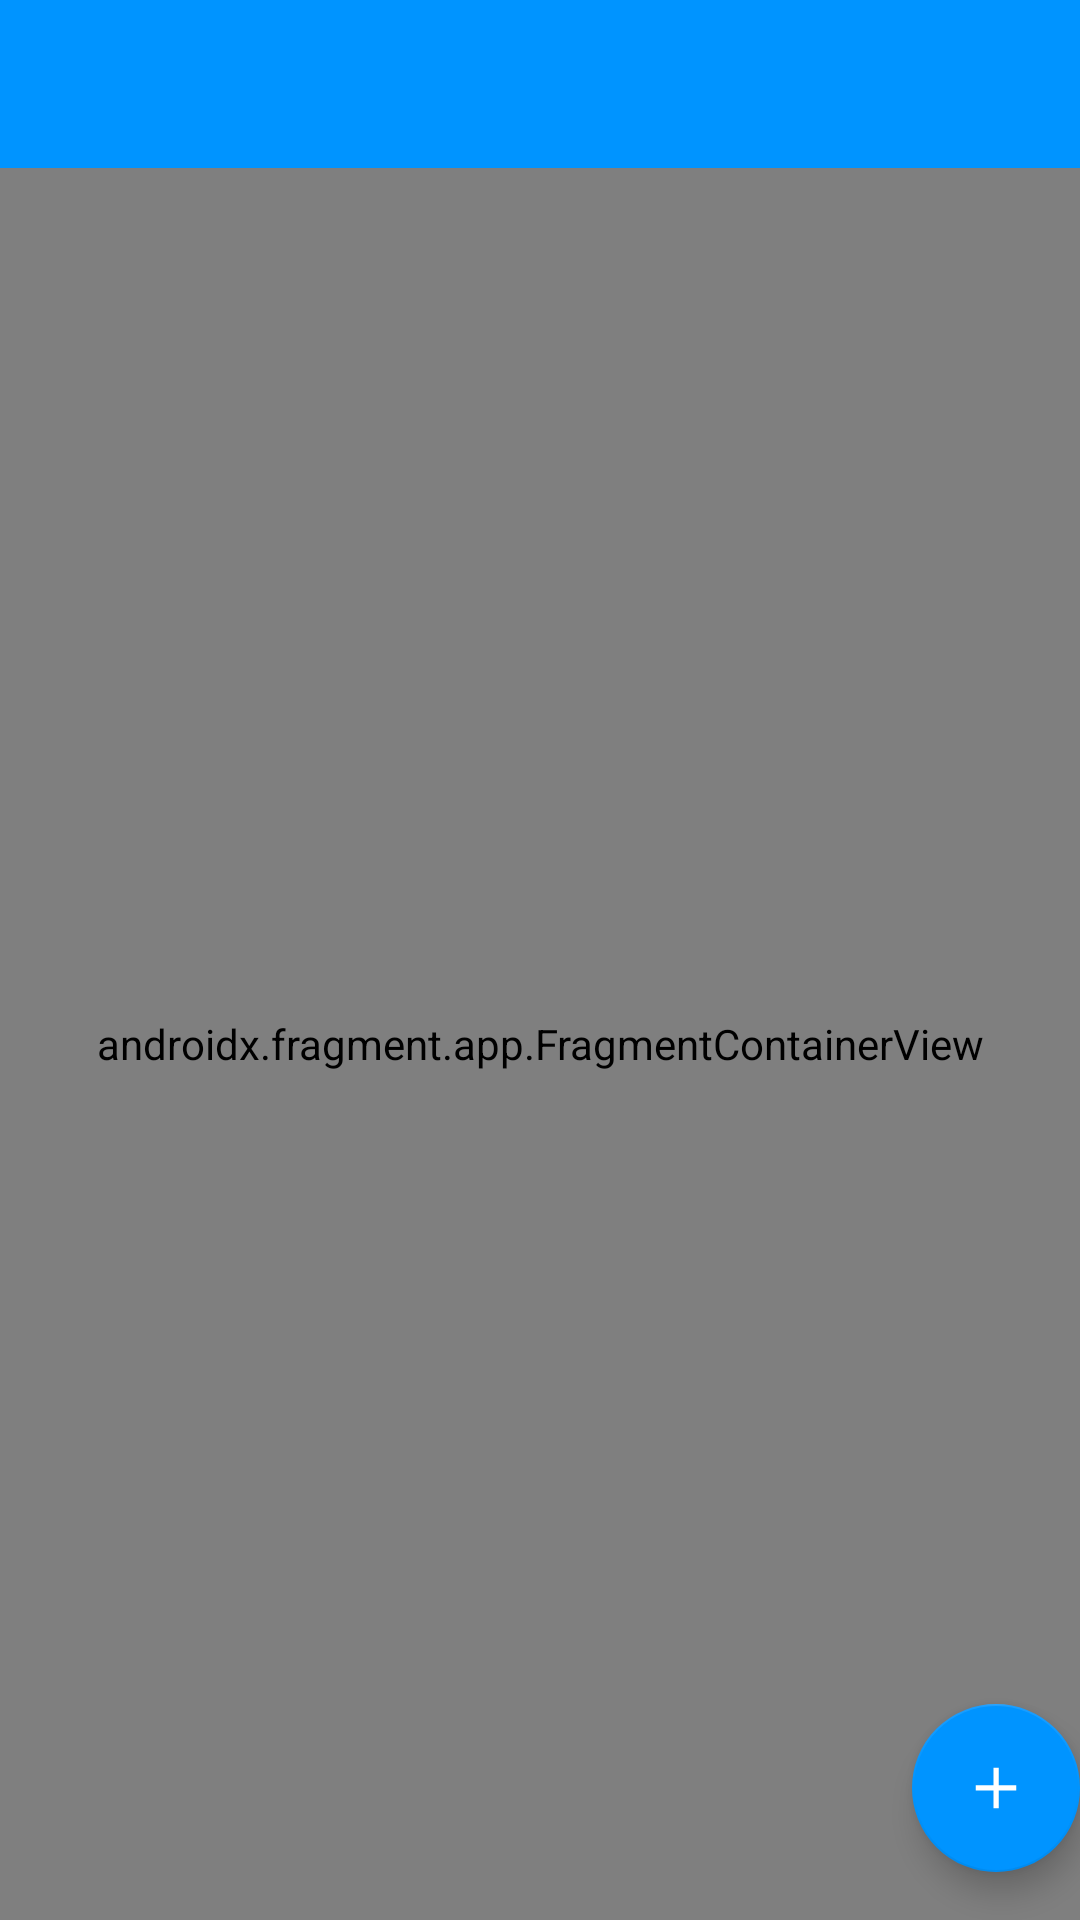

Here is an Android app screen rendered from its layout file. Give the layout XML and the strings, colors and styles it references.
<!-- AndroidManifest.xml: application theme Theme.AdminObr -->
<!-- res/layout/app_bar_main.xml -->
<?xml version="1.0" encoding="utf-8"?>
<androidx.coordinatorlayout.widget.CoordinatorLayout
    xmlns:android="http://schemas.android.com/apk/res/android"
    xmlns:app="http://schemas.android.com/apk/res-auto"
    xmlns:tools="http://schemas.android.com/tools"
    android:layout_width="match_parent"
    android:layout_height="match_parent"
    tools:context=".MainActivity">

    <com.google.android.material.appbar.AppBarLayout
        android:layout_width="match_parent"
        android:layout_height="wrap_content"
        app:elevation="0dp"
        android:theme="@style/Theme.AdminObr.AppBarOverlay">

        <androidx.appcompat.widget.Toolbar
            android:id="@+id/toolbar"
            android:layout_width="match_parent"
            android:layout_height="?attr/actionBarSize"
            android:background="?attr/colorPrimary"
            app:popupTheme="@style/Theme.AdminObr.PopupOverlay" />

    </com.google.android.material.appbar.AppBarLayout>

    <include layout="@layout/content_main" />

    <com.google.android.material.floatingactionbutton.FloatingActionButton
        android:id="@+id/fab"
        android:layout_width="wrap_content"
        android:layout_height="wrap_content"
        android:layout_gravity="bottom|end"
        android:layout_marginEnd="@dimen/fab_margin"
        android:layout_marginBottom="16dp"
        android:contentDescription="Nuevo"
        app:backgroundTint="@color/colorPrimary"
        app:srcCompat="@drawable/ic_add" />

</androidx.coordinatorlayout.widget.CoordinatorLayout>
<!-- res/layout/content_main.xml (included above) -->
<?xml version="1.0" encoding="utf-8"?>
<androidx.constraintlayout.widget.ConstraintLayout xmlns:android="http://schemas.android.com/apk/res/android"
    xmlns:app="http://schemas.android.com/apk/res-auto"
    xmlns:tools="http://schemas.android.com/tools"
    android:layout_width="match_parent"
    android:layout_height="match_parent"
    app:layout_behavior="@string/appbar_scrolling_view_behavior"
    tools:showIn="@layout/app_bar_main">

    <androidx.fragment.app.FragmentContainerView
        android:id="@+id/nav_host_fragment_content_main"
        android:name="androidx.navigation.fragment.NavHostFragment"
        android:layout_width="match_parent"
        android:layout_height="match_parent"
        app:defaultNavHost="true"
        app:layout_constraintLeft_toLeftOf="parent"
        app:layout_constraintRight_toRightOf="parent"
        app:layout_constraintTop_toTopOf="parent"
        app:navGraph="@navigation/navigation" />
</androidx.constraintlayout.widget.ConstraintLayout>
<!-- resources referenced by this layout -->
<resources>
  <color name="colorPrimary">#0094ff</color>
  <!-- drawable ic_add (drawable) -->
  <vector xmlns:android="http://schemas.android.com/apk/res/android"
      android:width="24dp"
      android:height="24dp"
      android:viewportWidth="960"
      android:viewportHeight="960"
      android:tint="?attr/colorControlNormal">
  
    <path
        android:pathData="M445,514.5L210,514.5v-70h235v-235h70v235h235v70L515,514.5v235h-70v-235Z"
        android:fillColor="#5f6368"/>
  </vector>
  <style name="Theme.AdminObr.AppBarOverlay" parent="ThemeOverlay.AppCompat.Dark.ActionBar" />
  <style name="Theme.AdminObr.PopupOverlay" parent="ThemeOverlay.AppCompat.Light" />
  <style name="Theme.AdminObr" parent="Theme.MaterialComponents.DayNight.DarkActionBar">
          
          <item name="colorPrimary">@color/colorPrimary</item>
          <item name="colorPrimaryDark">@color/colorPrimaryDark</item>
          <item name="colorAccent">@color/colorAccent</item>
          <item name="colorPrimaryVariant">@color/colorPrimaryDark</item>
          <item name="colorOnPrimary">@color/white</item>
  
          <item name="colorSecondary">@color/colorGreen</item>
          <item name="colorSecondaryVariant">@color/colorGray</item>
          <item name="colorOnSecondary">@color/white</item>
  
          <item name="android:statusBarColor">?attr/colorPrimary</item>
  
          
          <item name="android:datePickerDialogTheme">@style/MyDatePickerDialogTheme</item>
      </style>
  <color name="colorPrimaryDark">#0d0e12</color>
  <color name="colorAccent">#00a650</color>
  <color name="colorGreen">#2fb344</color>
  <color name="colorGray">#6c757d</color>
  <style name="MyDatePickerDialogTheme" parent="ThemeOverlay.MaterialComponents.Dialog">
          <item name="colorAccent">@color/colorPrimary</item>
          
          <item name="android:headerBackground">@color/colorPrimary</item>
          
          
      </style>
  <!-- not gathered from this repository: default colours our renderer supplied (Android Studio template values) -->
  <color name="white">#FFFFFFFF</color>
</resources>
